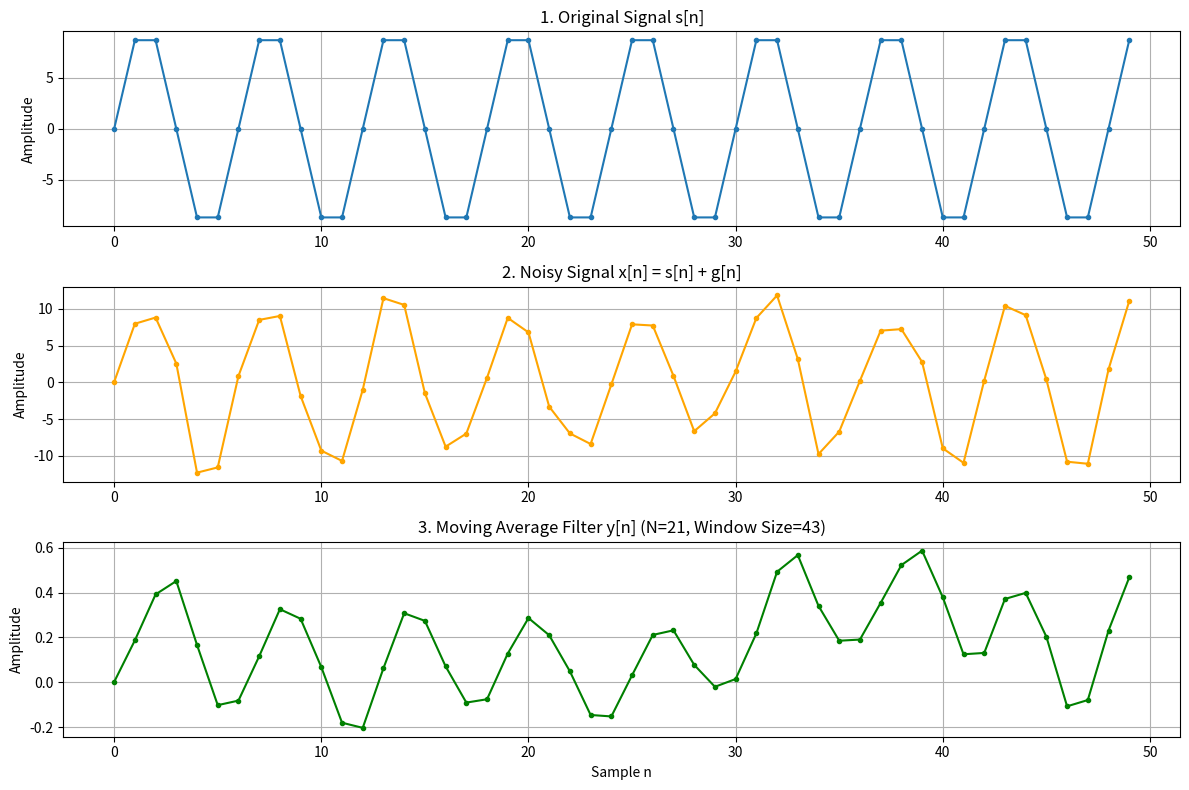

The script that saved this image:
import numpy as np
import matplotlib.pyplot as plt

A = 10
omega = np.pi / 3
phi = 0

num_samples = 1000

n = np.arange(num_samples)

signal = A * np.sin(omega * n + phi)

mean = 0
variance = 4

standard_deviation = np.sqrt(variance)

noise = np.random.normal(mean, standard_deviation, num_samples)

noisy_signal = signal + noise

N = 21
window_size = 2 * N + 1

filtered_signal = np.zeros(num_samples)
for n_idx in range(num_samples):
    total = 0.0
    for k in range(0, 2 * N + 1):
        if 0 <= n_idx - k < num_samples:
            total += noisy_signal[n_idx - k]
    filtered_signal[n_idx] = (1 / window_size) * total

plt.figure(figsize=(12, 8))

# Signal sạch
plt.subplot(3, 1, 1)
plt.plot(n[:50], signal[:50], marker="o", markersize=3)
plt.title("1. Original Signal s[n]")
plt.ylabel("Amplitude")
plt.grid(True)

# Signal bị nhiễu
plt.subplot(3, 1, 2)
plt.plot(
    n[:50],
    noisy_signal[:50],
    marker="o",
    markersize=3,
    color="orange",
)
plt.title("2. Noisy Signal x[n] = s[n] + g[n]")
plt.ylabel("Amplitude")
plt.grid(True)

# Signal sau khi lọc trung bình trượt đối xứng
plt.subplot(3, 1, 3)
plt.plot(
    n[:50],
    filtered_signal[:50],
    marker="o",
    markersize=3,
    color="green",
)
plt.title(f"3. Moving Average Filter y[n] (N={N}, Window Size={window_size})")
plt.xlabel("Sample n")
plt.ylabel("Amplitude")
plt.grid(True)

plt.tight_layout()
plt.show()
